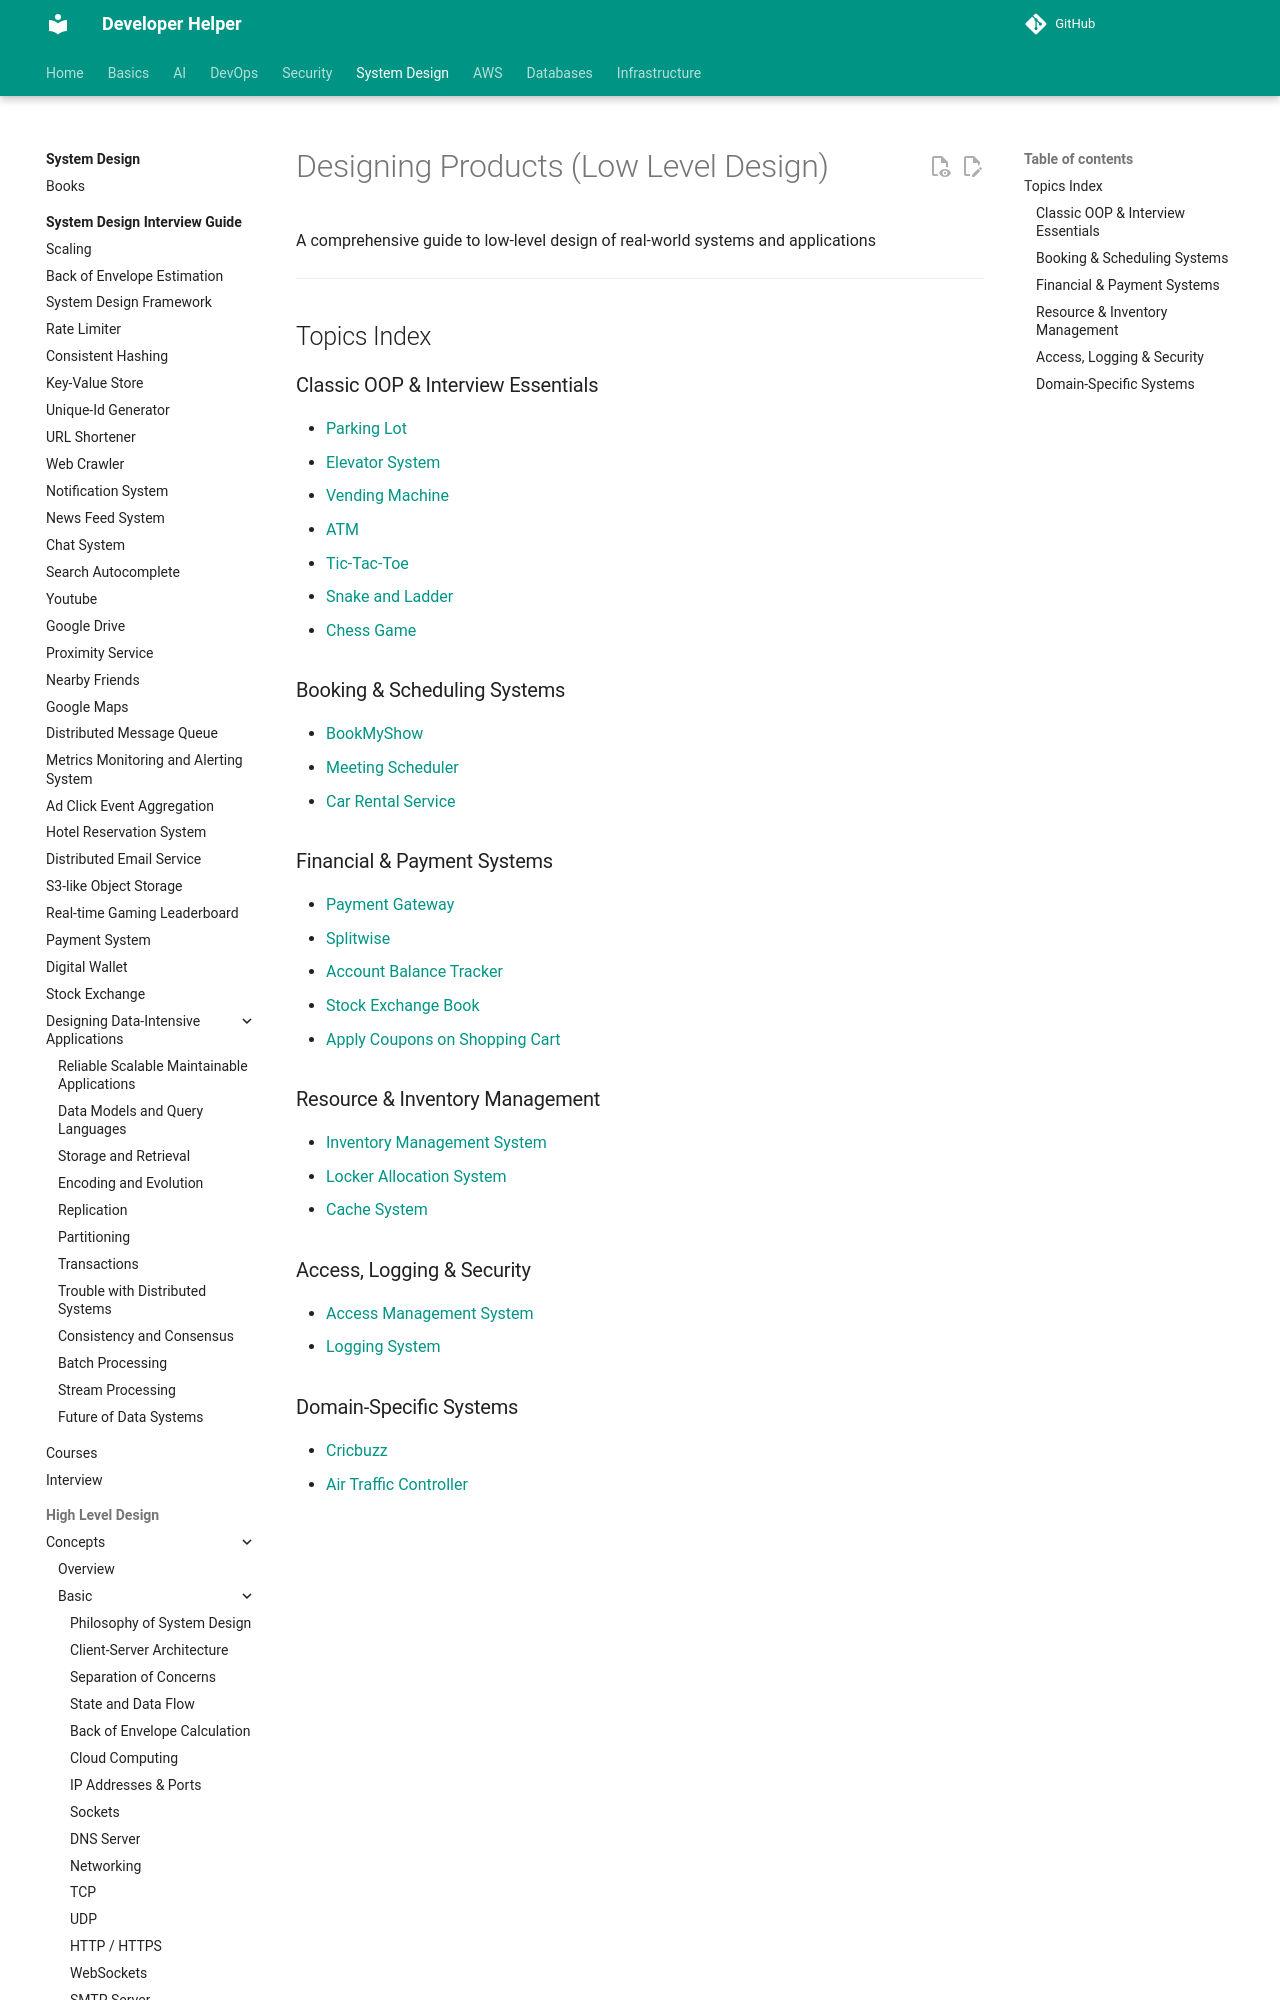

repository: abhishekghoshh/developer-helper · page: system-design/low-level/designing/0-introduction/index.html · generator: mkdocs

# Designing Products (Low Level Design)

A comprehensive guide to low-level design of real-world systems and applications


---

## Topics Index

### Classic OOP & Interview Essentials

- [Parking Lot](parking-lot.md)
- [Elevator System](elevator-system.md)
- [Vending Machine](vending-machine.md)
- [ATM](
